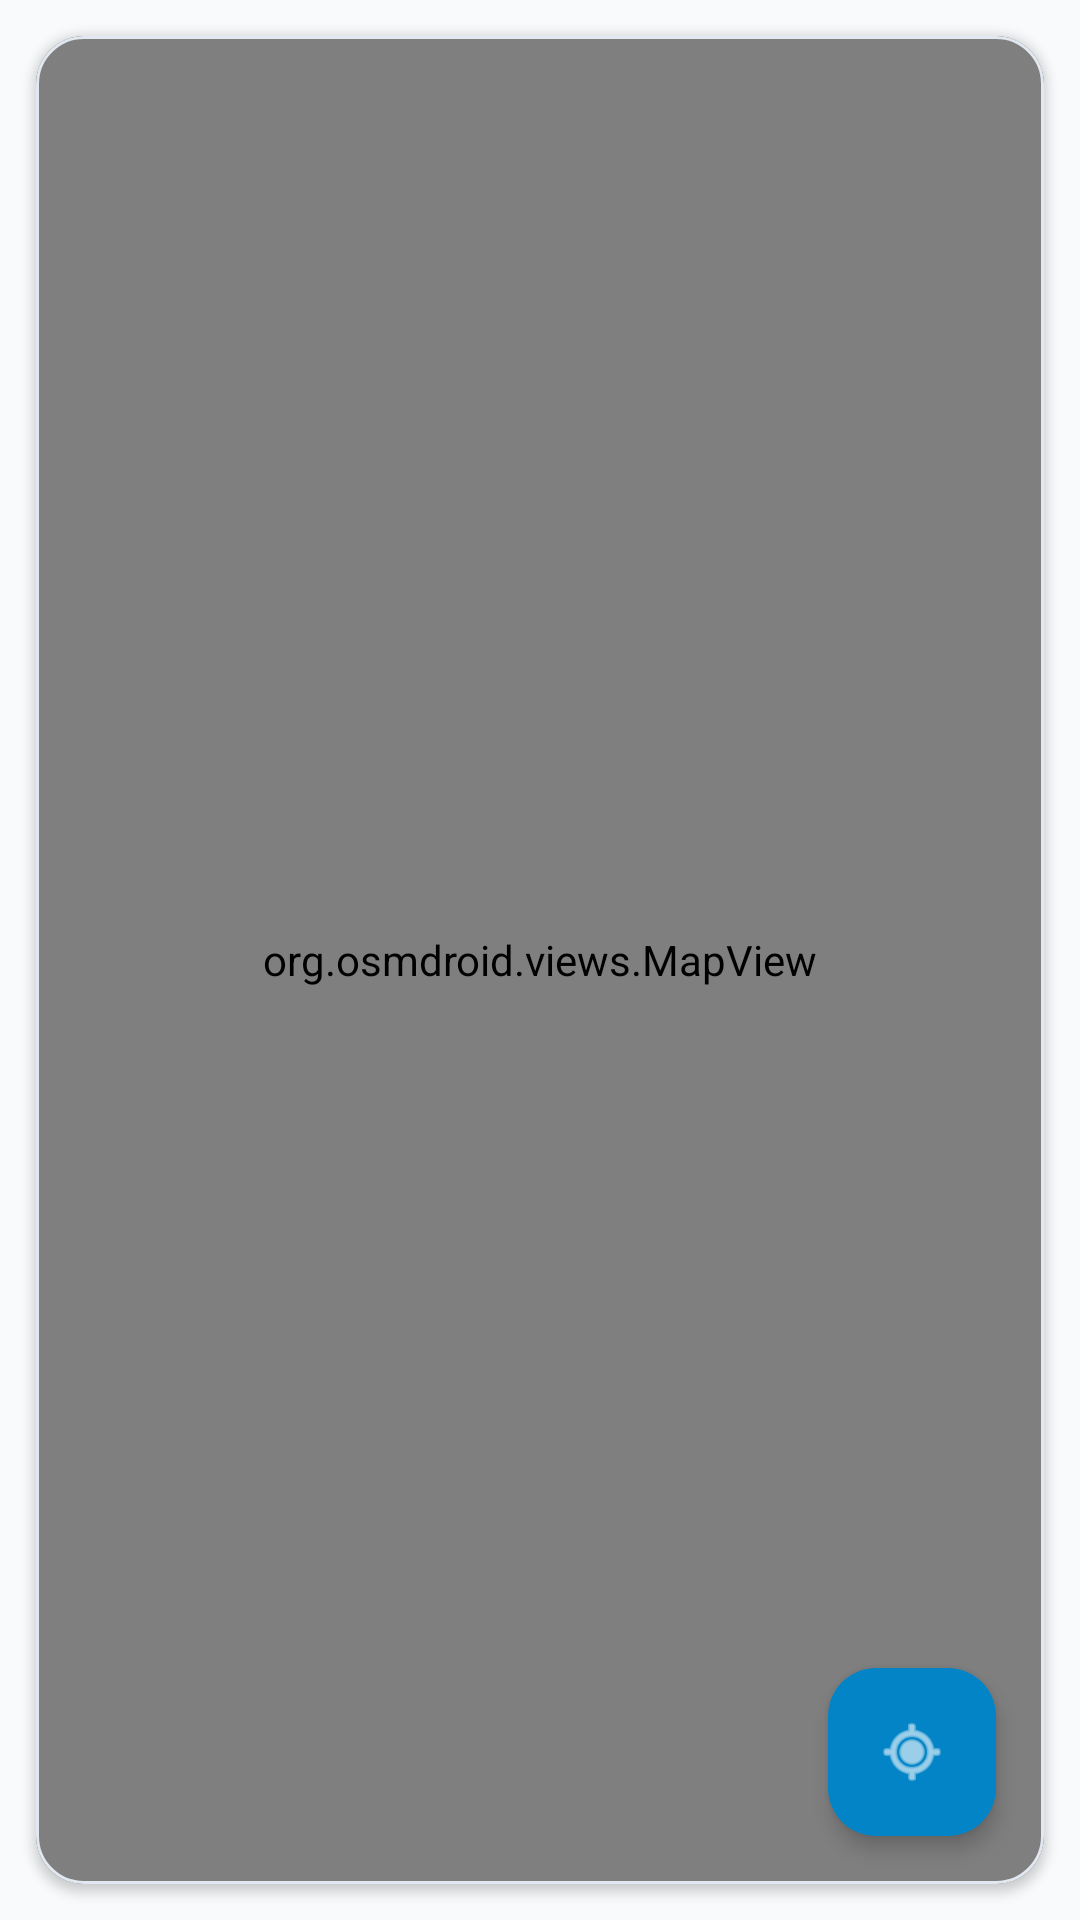

This screen was rendered from an Android layout file. Write that file and the resources it references.
<!-- AndroidManifest.xml: application theme Theme.FastDelivery -->
<!-- res/layout/activity_map.xml -->
<?xml version="1.0" encoding="utf-8"?>
<RelativeLayout xmlns:android="http://schemas.android.com/apk/res/android"
    xmlns:app="http://schemas.android.com/apk/res-auto"
    android:layout_width="match_parent"
    android:layout_height="match_parent"
    android:background="#F8FAFC">

    <com.google.android.material.card.MaterialCardView
        android:layout_width="match_parent"
        android:layout_height="match_parent"
        android:layout_margin="12dp"
        app:cardBackgroundColor="#FFFFFF"
        app:cardCornerRadius="16dp"
        app:cardElevation="2dp"
        app:strokeColor="#E2E8F0"
        app:strokeWidth="1dp">

        <RelativeLayout
            android:layout_width="match_parent"
            android:layout_height="match_parent">

            <org.osmdroid.views.MapView
                android:id="@+id/mapView"
                android:layout_width="match_parent"
                android:layout_height="match_parent" />

            <com.google.android.material.floatingactionbutton.FloatingActionButton
                android:id="@+id/fabMyLocation"
                android:layout_width="wrap_content"
                android:layout_height="wrap_content"
                android:layout_alignParentEnd="true"
                android:layout_alignParentBottom="true"
                android:layout_margin="16dp"
                android:contentDescription="@string/btn_locate"
                android:src="@android:drawable/ic_menu_mylocation"
                app:backgroundTint="#0284C7"
                app:elevation="4dp"
                app:tint="#FFFFFF" />

        </RelativeLayout>
    </com.google.android.material.card.MaterialCardView>

</RelativeLayout>
<!-- resources referenced by this layout -->
<resources>
  <string name="btn_locate">UBICAR</string>
  <style name="Theme.FastDelivery" parent="Base.Theme.FastDelivery" />
  <style name="Base.Theme.FastDelivery" parent="Theme.Material3.DayNight.NoActionBar">
          
          
      </style>
</resources>
